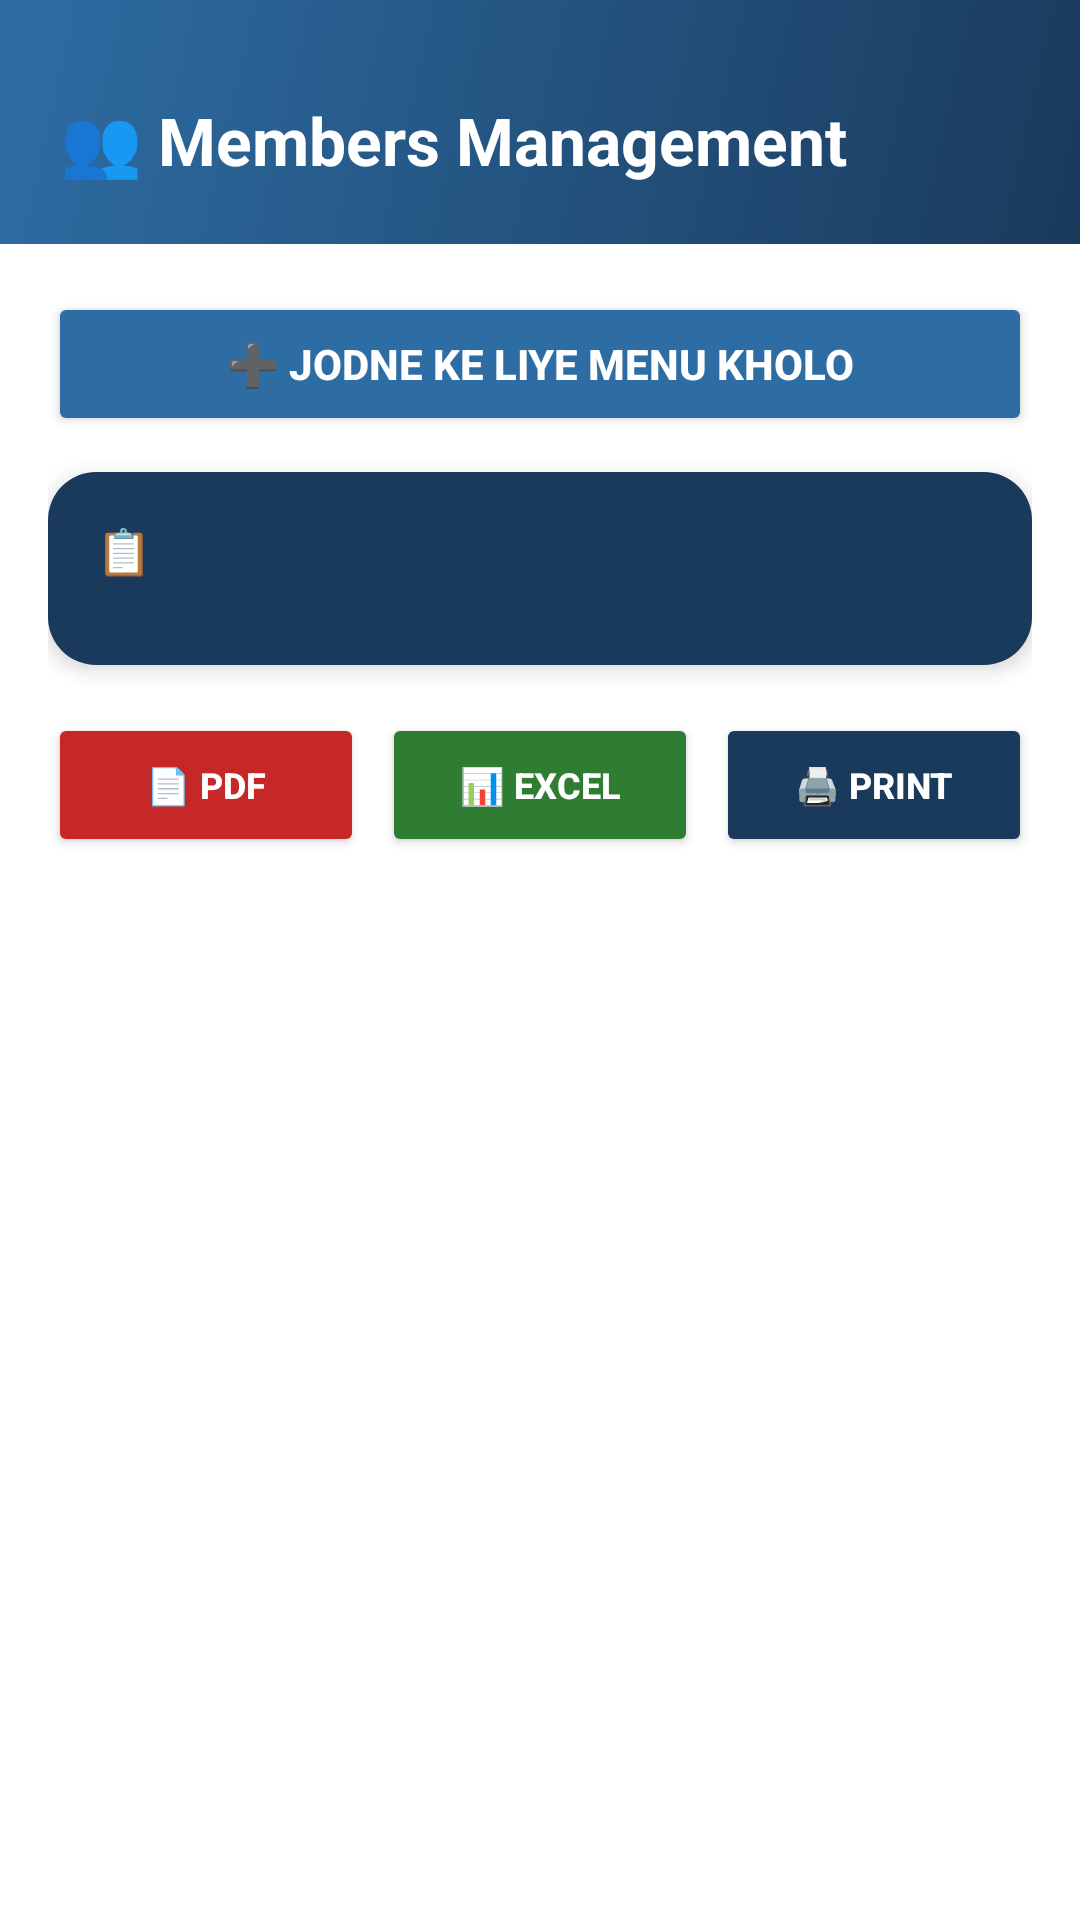

Write the Android layout XML for this screen, with the resource values it uses.
<!-- AndroidManifest.xml: application theme AppTheme -->
<!-- res/layout/fragment_members.xml -->
<?xml version="1.0" encoding="utf-8"?>
<ScrollView xmlns:android="http://schemas.android.com/apk/res/android"
    android:layout_width="match_parent"
    android:layout_height="match_parent"
    android:background="#FFFFFF">

    <LinearLayout
        android:layout_width="match_parent"
        android:layout_height="wrap_content"
        android:orientation="vertical">

        <LinearLayout
            android:layout_width="match_parent"
            android:layout_height="wrap_content"
            android:orientation="vertical"
            android:paddingTop="32dp"
            android:paddingBottom="20dp"
            android:paddingHorizontal="20dp"
            android:background="@drawable/bg_gradient_header">
            
            <TextView
                android:layout_width="wrap_content"
                android:layout_height="wrap_content"
                android:text="👥 Members Management"
                android:textColor="#FFFFFF"
                android:textSize="22sp"
                android:textStyle="bold" />
        </LinearLayout>

        <LinearLayout
            android:layout_width="match_parent"
            android:layout_height="wrap_content"
            android:orientation="vertical"
            android:padding="16dp">

            <Button
                android:id="@+id/btnToggleForm"
                android:layout_width="match_parent"
                android:layout_height="48dp"
                android:text="➕ JODNE KE LIYE MENU KHOLO"
                android:backgroundTint="@color/dairy_blue_light"
                android:textColor="#FFFFFF"
                android:textStyle="bold"
                android:layout_marginBottom="12dp"/>

            <LinearLayout
                android:id="@+id/layoutAddMemberForm"
                android:layout_width="match_parent"
                android:layout_height="wrap_content"
                android:orientation="vertical"
                android:background="@drawable/bg_section_card"
                android:padding="16dp"
                android:layout_marginBottom="16dp"
                android:elevation="4dp"
                android:visibility="gone"> <TextView
                    android:layout_width="wrap_content"
                    android:layout_height="wrap_content"
                    android:text="➕ Naya Member Jodein"
                    android:textSize="15sp"
                    android:textColor="@color/dairy_blue_primary"
                    android:textStyle="bold"
                    android:layout_marginBottom="12dp"/>

                <EditText
                    android:id="@+id/etMemberCode"
                    android:layout_width="match_parent"
                    android:layout_height="45dp"
                    android:hint="Member Code (e.g. M001) *"
                    android:background="@drawable/bg_input_field"
                    android:paddingHorizontal="12dp"
                    android:textSize="14sp"
                    android:textColor="@color/text_dark"
                    android:layout_marginBottom="10dp"/>

                <EditText
                    android:id="@+id/etMemberName"
                    android:layout_width="match_parent"
                    android:layout_height="45dp"
                    android:hint="Member Ka Naam *"
                    android:background="@drawable/bg_input_field"
                    android:paddingHorizontal="12dp"
                    android:textSize="14sp"
                    android:textColor="@color/text_dark"
                    android:layout_marginBottom="10dp"/>

                <EditText
                    android:id="@+id/etFatherHusband"
                    android:layout_width="match_parent"
                    android:layout_height="45dp"
                    android:hint="Pita / Pati Ka Naam"
                    android:background="@drawable/bg_input_field"
                    android:paddingHorizontal="12dp"
                    android:textSize="14sp"
                    android:textColor="@color/text_dark"
                    android:layout_marginBottom="10dp"/>

                <EditText
                    android:id="@+id/etMemberPhone"
                    android:layout_width="match_parent"
                    android:layout_height="45dp"
                    android:hint="Mobile Number"
                    android:inputType="phone"
                    android:background="@drawable/bg_input_field"
                    android:paddingHorizontal="12dp"
                    android:textSize="14sp"
                    android:textColor="@color/text_dark"
                    android:layout_marginBottom="10dp"/>

                <EditText
                    android:id="@+id/etMemberAadhar"
                    android:layout_width="match_parent"
                    android:layout_height="45dp"
                    android:hint="Aadhaar No."
                    android:inputType="number"
                    android:background="@drawable/bg_input_field"
                    android:paddingHorizontal="12dp"
                    android:textSize="14sp"
                    android:textColor="@color/text_dark"
                    android:layout_marginBottom="10dp"/>

                <EditText
                    android:id="@+id/etJanAadhar"
                    android:layout_width="match_parent"
                    android:layout_height="45dp"
                    android:hint="Jan Aadhaar No."
                    android:background="@drawable/bg_input_field"
                    android:paddingHorizontal="12dp"
                    android:textSize="14sp"
                    android:textColor="@color/text_dark"
                    android:layout_marginBottom="10dp"/>

                <EditText
                    android:id="@+id/etMemberUniqueId"
                    android:layout_width="match_parent"
                    android:layout_height="45dp"
                    android:hint="Unique ID No. *"
                    android:background="@drawable/bg_input_field"
                    android:paddingHorizontal="12dp"
                    android:textSize="14sp"
                    android:textColor="@color/text_dark"
                    android:layout_marginBottom="10dp"/>

                <EditText
                    android:id="@+id/etBankName"
                    android:layout_width="match_parent"
                    android:layout_height="45dp"
                    android:hint="Bank Ka Naam"
                    android:background="@drawable/bg_input_field"
                    android:paddingHorizontal="12dp"
                    android:textSize="14sp"
                    android:textColor="@color/text_dark"
                    android:layout_marginBottom="10dp"/>

                <EditText
                    android:id="@+id/etBankAcc"
                    android:layout_width="match_parent"
                    android:layout_height="45dp"
                    android:hint="Bank Account No."
                    android:inputType="number"
                    android:background="@drawable/bg_input_field"
                    android:paddingHorizontal="12dp"
                    android:textSize="14sp"
                    android:textColor="@color/text_dark"
                    android:layout_marginBottom="10dp"/>

                <EditText
                    android:id="@+id/etIfsc"
                    android:layout_width="match_parent"
                    android:layout_height="45dp"
                    android:hint="IFSC Code"
                    android:background="@drawable/bg_input_field"
                    android:paddingHorizontal="12dp"
                    android:textSize="14sp"
                    android:textColor="@color/text_dark"
                    android:layout_marginBottom="14dp"/>

                <Button
                    android:id="@+id/btnAddMember"
                    android:layout_width="match_parent"
                    android:layout_height="48dp"
                    android:text="SAVE MEMBER"
                    android:backgroundTint="@color/dairy_blue_primary"
                    android:textColor="#FFFFFF"
                    android:textStyle="bold"/>
            </LinearLayout>

            <LinearLayout
                android:layout_width="match_parent"
                android:layout_height="wrap_content"
                android:orientation="vertical"
                android:background="@drawable/bg_section_card"
                android:padding="16dp"
                android:layout_marginBottom="16dp"
                android:elevation="4dp">

                <TextView
                    android:layout_width="wrap_content"
                    android:layout_height="wrap_content"
                    android:text="📋 All Members List (Detailed)"
                    android:textSize="15sp"
                    android:textColor="@color/text_dark"
                    android:textStyle="bold"
                    android:layout_marginBottom="12dp"/>

                <LinearLayout
                    android:id="@+id/membersContainer"
                    android:layout_width="match_parent"
                    android:layout_height="wrap_content"
                    android:orientation="vertical" />
            </LinearLayout>

            <LinearLayout
                android:layout_width="match_parent"
                android:layout_height="wrap_content"
                android:orientation="horizontal"
                android:weightSum="3"
                android:gravity="center">

                <Button
                    android:id="@+id/btnExportPdf"
                    android:layout_width="0dp"
                    android:layout_height="wrap_content"
                    android:layout_weight="1"
                    android:layout_marginEnd="4dp"
                    android:text="📄 PDF"
                    android:textSize="12sp"
                    android:backgroundTint="@color/accent_red"
                    android:textColor="#FFFFFF"
                    android:textStyle="bold"/>

                <Button
                    android:id="@+id/btnExportExcel"
                    android:layout_width="0dp"
                    android:layout_height="wrap_content"
                    android:layout_weight="1"
                    android:layout_marginHorizontal="2dp"
                    android:text="📊 EXCEL"
                    android:textSize="12sp"
                    android:backgroundTint="@color/accent_green"
                    android:textColor="#FFFFFF"
                    android:textStyle="bold"/>

                <Button
                    android:id="@+id/btnPrintList"
                    android:layout_width="0dp"
                    android:layout_height="wrap_content"
                    android:layout_weight="1"
                    android:layout_marginStart="4dp"
                    android:text="🖨 PRINT"
                    android:textSize="12sp"
                    android:backgroundTint="@color/dairy_blue_primary"
                    android:textColor="#FFFFFF"
                    android:textStyle="bold"/>
            </LinearLayout>

        </LinearLayout>
    </LinearLayout>
</ScrollView>
<!-- resources referenced by this layout -->
<resources>
  <color name="accent_green">#2E7D32</color>
  <color name="accent_red">#C62828</color>
  <color name="dairy_blue_light">#2E6DA4</color>
  <color name="dairy_blue_primary">#1A3A5C</color>
  <color name="text_dark">#1A3A5C</color>
  <!-- drawable bg_gradient_header (drawable) -->
  <?xml version="1.0" encoding="utf-8"?>
  <shape xmlns:android="http://schemas.android.com/apk/res/android">
      <gradient
          android:startColor="#1A3A5C"
          android:endColor="#2E6DA4"
          android:angle="135" />
  </shape>
  <!-- drawable bg_input_field (drawable) -->
  <?xml version="1.0" encoding="utf-8"?>
  <shape xmlns:android="http://schemas.android.com/apk/res/android">
      <solid android:color="@color/input_bg_blue" />
      <stroke android:width="1.5dp" android:color="@color/input_border_blue" />
      <corners android:radius="12dp" />
  </shape>
  <!-- drawable bg_section_card (drawable) -->
  <?xml version="1.0" encoding="utf-8"?>
  <shape xmlns:android="http://schemas.android.com/apk/res/android">
      <solid android:color="#1A3A5C" />
      <corners android:radius="16dp" />
  </shape>
  <style name="AppTheme" parent="Theme.AppCompat.Light.NoActionBar">
          
          <item name="colorPrimary">@color/dairy_blue_primary</item>
  
          
          <item name="colorPrimaryDark">@color/bg_dark_blue</item>
  
          
          <item name="colorAccent">@color/dairy_blue_light</item>
  
          
          <item name="android:windowBackground">@color/window_bg</item>
      </style>
  <color name="input_bg_blue">#EBF3FB</color>
  <color name="input_border_blue">#90C4E8</color>
  <color name="bg_dark_blue">#0D2540</color>
  <color name="window_bg">#FFFFFF</color>
</resources>
